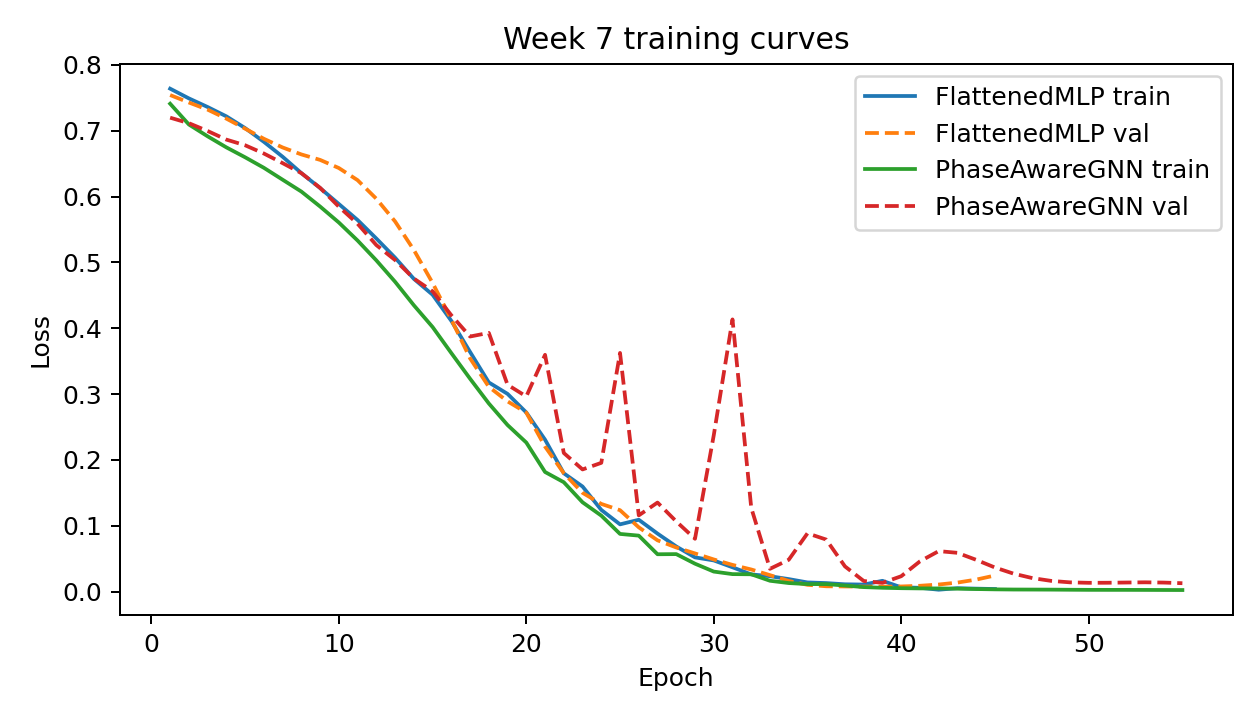

Source data for this figure (header and first rows):
epoch, train_loss, val_loss, model
1, 0.7638, 0.7541, FlattenedMLP
2, 0.7491, 0.7428, FlattenedMLP
3, 0.736, 0.732, FlattenedMLP
4, 0.7218, 0.7183, FlattenedMLP
5, 0.704, 0.7031, FlattenedMLP
6, 0.6831, 0.6877, FlattenedMLP
7, 0.6604, 0.6745, FlattenedMLP
8, 0.6356, 0.664, FlattenedMLP
9, 0.6128, 0.6556, FlattenedMLP
10, 0.5887, 0.6433, FlattenedMLP
11, 0.5644, 0.6249, FlattenedMLP
12, 0.5362, 0.5966, FlattenedMLP
13, 0.5071, 0.5622, FlattenedMLP
14, 0.475, 0.5189, FlattenedMLP
15, 0.4509, 0.4688, FlattenedMLP
16, 0.4112, 0.4133, FlattenedMLP
17, 0.364, 0.3543, FlattenedMLP
18, 0.3177, 0.3111, FlattenedMLP
19, 0.3003, 0.2889, FlattenedMLP
20, 0.272, 0.2719, FlattenedMLP
21, 0.2307, 0.2203, FlattenedMLP
22, 0.1797, 0.1799, FlattenedMLP
23, 0.1596, 0.15, FlattenedMLP
24, 0.1241, 0.1332, FlattenedMLP
25, 0.1021, 0.1236, FlattenedMLP
26, 0.1091, 0.09759, FlattenedMLP
27, 0.0881, 0.07787, FlattenedMLP
28, 0.06853, 0.067, FlattenedMLP
29, 0.05196, 0.05797, FlattenedMLP
30, 0.04731, 0.04882, FlattenedMLP
31, 0.03691, 0.04053, FlattenedMLP
32, 0.02613, 0.03359, FlattenedMLP
33, 0.02334, 0.02497, FlattenedMLP
34, 0.01899, 0.01621, FlattenedMLP
35, 0.01391, 0.01029, FlattenedMLP
36, 0.01293, 0.008068, FlattenedMLP
37, 0.01108, 0.007793, FlattenedMLP
38, 0.01068, 0.007588, FlattenedMLP
39, 0.01637, 0.007523, FlattenedMLP
40, 0.006473, 0.007794, FlattenedMLP
41, 0.005776, 0.008824, FlattenedMLP
42, 0.002853, 0.01075, FlattenedMLP
43, 0.005188, 0.01368, FlattenedMLP
44, 0.004475, 0.0182, FlattenedMLP
45, 0.003913, 0.02443, FlattenedMLP
1, 0.741, 0.7198, PhaseAwareGNN
2, 0.7094, 0.7114, PhaseAwareGNN
3, 0.6914, 0.6995, PhaseAwareGNN
4, 0.6746, 0.6865, PhaseAwareGNN
5, 0.6596, 0.6779, PhaseAwareGNN
6, 0.6436, 0.6653, PhaseAwareGNN
7, 0.6256, 0.6507, PhaseAwareGNN
8, 0.6075, 0.6356, PhaseAwareGNN
9, 0.5848, 0.6132, PhaseAwareGNN
10, 0.5605, 0.5846, PhaseAwareGNN
11, 0.5332, 0.5587, PhaseAwareGNN
12, 0.503, 0.5263, PhaseAwareGNN
13, 0.4705, 0.5035, PhaseAwareGNN
14, 0.4349, 0.4755, PhaseAwareGNN
15, 0.4018, 0.4561, PhaseAwareGNN
... 40 more rows
